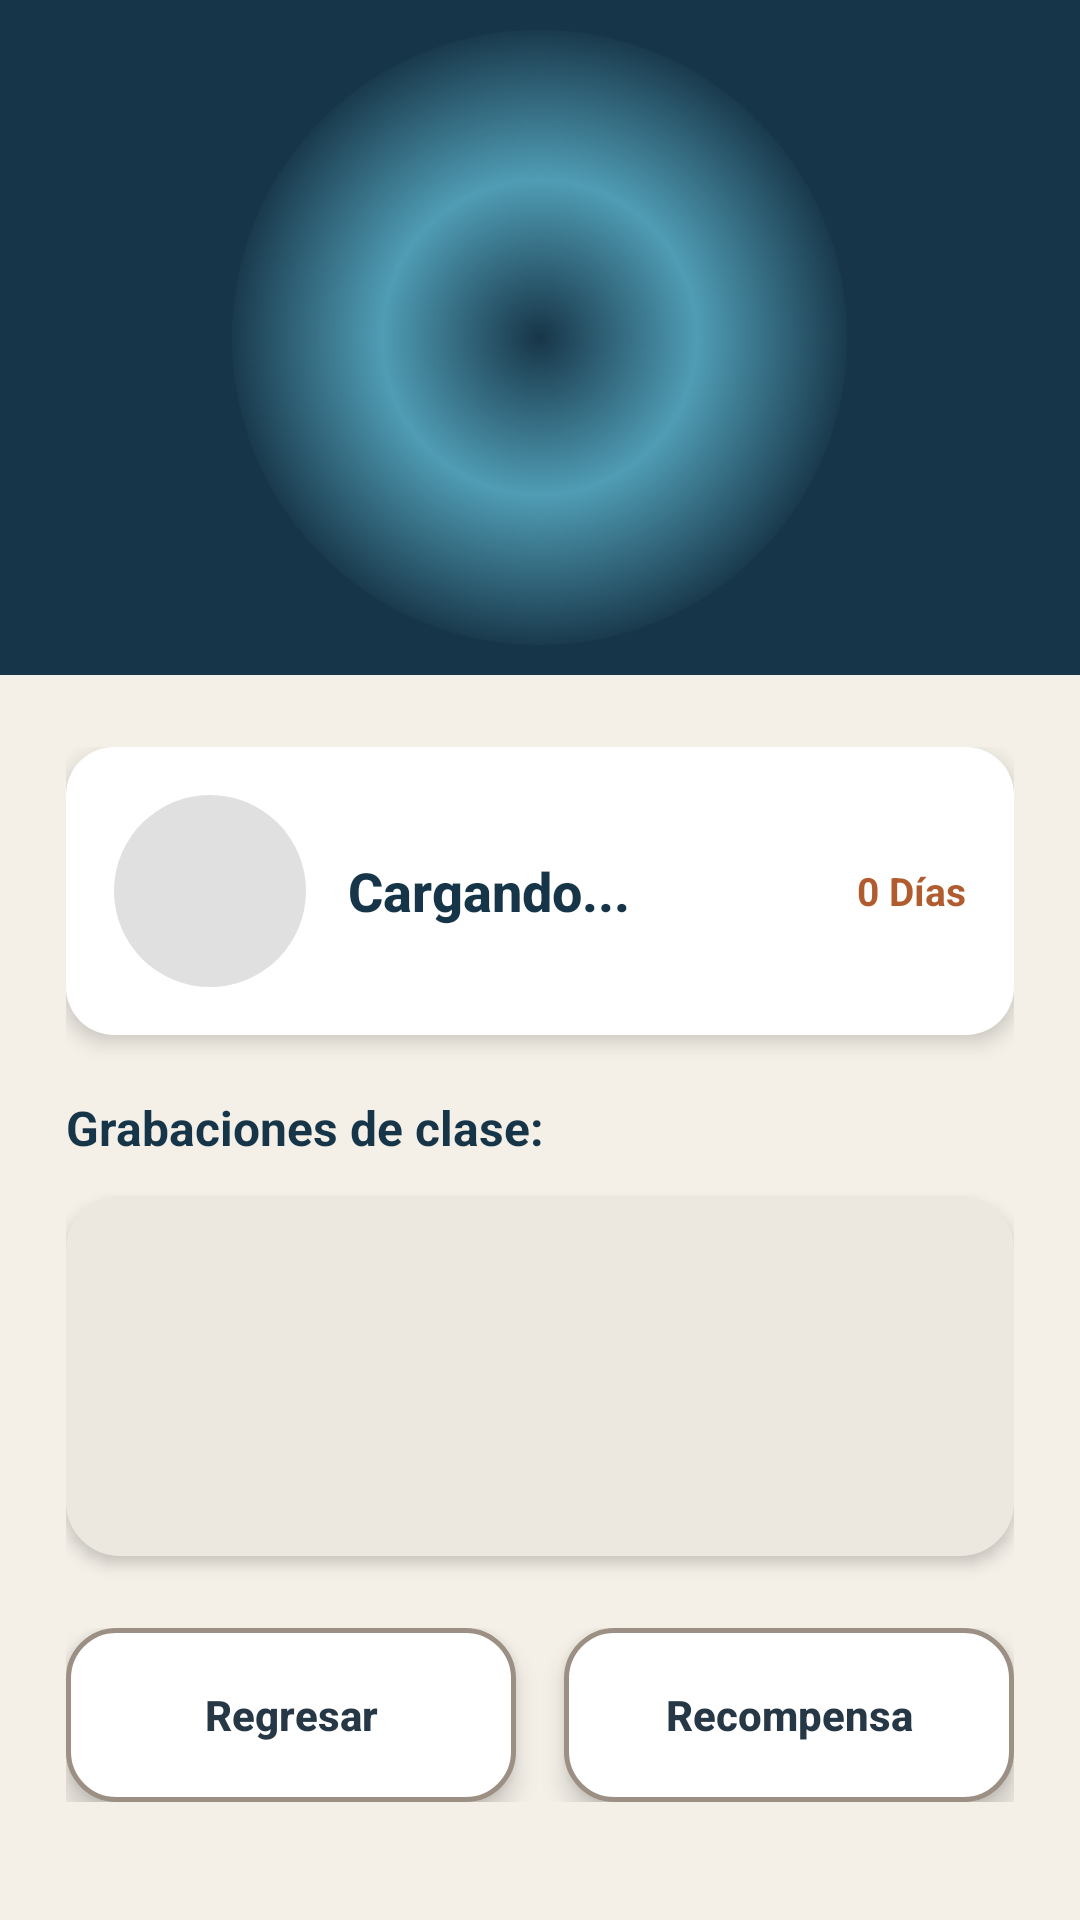

Reconstruct the res/layout file that produces this screen, plus the resources it refers to.
<!-- AndroidManifest.xml: application theme Theme.ACADEMIAM -->
<!-- res/layout/activity_grabaciones.xml -->
<?xml version="1.0" encoding="utf-8"?>
<ScrollView xmlns:android="http://schemas.android.com/apk/res/android"
    android:layout_width="match_parent"
    android:layout_height="match_parent"
    android:fillViewport="true"
    android:background="#F4F0E8">

    <LinearLayout
        android:layout_width="match_parent"
        android:layout_height="wrap_content"
        android:orientation="vertical">

        <LinearLayout
            android:layout_width="match_parent"
            android:layout_height="225dp"
            android:background="#173548"
            android:gravity="center"
            android:orientation="vertical">

            <FrameLayout
                android:layout_width="205dp"
                android:layout_height="205dp"
                android:background="@drawable/glow_logo_menu">

                <ImageView
                    android:layout_width="145dp"
                    android:layout_height="145dp"
                    android:layout_gravity="center"
                    android:src="@drawable/logo"
                    android:scaleType="fitCenter"
                    android:contentDescription="Logo" />

            </FrameLayout>

        </LinearLayout>

        <TextView
            android:id="@+id/txtErrorCarga"
            android:layout_width="match_parent"
            android:layout_height="wrap_content"
            android:layout_marginStart="22dp"
            android:layout_marginEnd="22dp"
            android:layout_marginTop="18dp"
            android:background="@drawable/error_rojo"
            android:gravity="center"
            android:padding="16dp"
            android:text="Error"
            android:textColor="#FFFFFF"
            android:textSize="15sp"
            android:textStyle="bold"
            android:elevation="4dp"
            android:visibility="gone" />

        <LinearLayout
            android:layout_width="match_parent"
            android:layout_height="wrap_content"
            android:orientation="vertical"
            android:paddingStart="22dp"
            android:paddingEnd="22dp"
            android:paddingTop="24dp"
            android:paddingBottom="32dp">

            <LinearLayout
                android:layout_width="match_parent"
                android:layout_height="wrap_content"
                android:background="@drawable/card_alumno"
                android:elevation="4dp"
                android:padding="16dp"
                android:gravity="center_vertical"
                android:orientation="horizontal"
                android:layout_marginBottom="20dp">

                <ImageView
                    android:id="@+id/imgAlumnoGr"
                    android:layout_width="64dp"
                    android:layout_height="64dp"
                    android:background="@drawable/circulo_gris"
                    android:scaleType="centerCrop"
                    android:padding="4dp"
                    android:src="@drawable/logo" />
                <LinearLayout
                    android:layout_width="0dp"
                    android:layout_height="wrap_content"
                    android:layout_weight="1"
                    android:layout_marginStart="14dp"
                    android:orientation="vertical">

                    <TextView
                        android:id="@+id/txtNombreGr"
                        android:layout_width="wrap_content"
                        android:layout_height="wrap_content"
                        android:text="Cargando..."
                        android:textColor="#173548"
                        android:textStyle="bold"
                        android:textSize="18sp"
                        android:fontFamily="sans-serif-medium" />

                </LinearLayout>

                <TextView
                    android:id="@+id/txtRachaGr"
                    android:layout_width="wrap_content"
                    android:layout_height="wrap_content"
                    android:text="0 Días"
                    android:textColor="#B15C2E"
                    android:textStyle="bold"
                    android:textSize="13sp" />
            </LinearLayout>

            <TextView
                android:layout_width="wrap_content"
                android:layout_height="wrap_content"
                android:text="Grabaciones de clase:"
                android:textColor="#173548"
                android:textStyle="bold"
                android:textSize="16sp"
                android:layout_marginBottom="12dp" />

            <LinearLayout
                android:id="@+id/containerGrabaciones"
                android:layout_width="match_parent"
                android:layout_height="wrap_content"
                android:orientation="vertical"
                android:minHeight="120dp"
                android:background="@drawable/contenedor_lista_alumnos"
                android:elevation="3dp"
                android:padding="12dp"
                android:layout_marginBottom="24dp" />

            <LinearLayout
                android:layout_width="match_parent"
                android:layout_height="wrap_content"
                android:orientation="horizontal">

                <androidx.appcompat.widget.AppCompatButton
                    android:id="@+id/btnRegresarGrabaciones"
                    android:layout_width="0dp"
                    android:layout_height="58dp"
                    android:layout_weight="1"
                    android:layout_marginEnd="8dp"
                    android:background="@drawable/boton_menu_animado"
                    android:backgroundTint="@null"
                    android:text="Regresar"
                    android:textAllCaps="false"
                    android:textColor="#263746"
                    android:textStyle="bold"
                    android:elevation="5dp"
                    android:stateListAnimator="@null" />

                <androidx.appcompat.widget.AppCompatButton
                    android:id="@+id/btnRecompensa"
                    android:layout_width="0dp"
                    android:layout_height="58dp"
                    android:layout_weight="1"
                    android:layout_marginStart="8dp"
                    android:background="@drawable/boton_menu_animado"
                    android:backgroundTint="@null"
                    android:text="Recompensa"
                    android:textAllCaps="false"
                    android:textColor="#263746"
                    android:textStyle="bold"
                    android:elevation="5dp"
                    android:stateListAnimator="@null" />
            </LinearLayout>
        </LinearLayout>
    </LinearLayout>
</ScrollView>
<!-- resources referenced by this layout -->
<resources>
  <!-- drawable boton_menu_animado (drawable) -->
  <?xml version="1.0" encoding="utf-8"?>
  <selector xmlns:android="http://schemas.android.com/apk/res/android">
  
      
      <item android:state_pressed="true">
          <shape>
              <solid android:color="#EAE2D7"/>
              <corners android:radius="16dp"/>
              <stroke
                  android:width="1.5dp"
                  android:color="#8B735F"/>
          </shape>
      </item>
  
      
      <item>
          <shape>
              <solid android:color="#FFFFFF"/>
              <corners android:radius="16dp"/>
              <stroke
                  android:width="1.5dp"
                  android:color="#9C8F83"/>
          </shape>
      </item>
  
  </selector>
  <!-- drawable card_alumno (drawable) -->
  <?xml version="1.0" encoding="utf-8"?>
  <selector xmlns:android="http://schemas.android.com/apk/res/android">
  
      <item android:state_pressed="true">
          <shape>
              <solid android:color="#F0E7DC" />
              <corners android:radius="16dp" />
          </shape>
      </item>
  
      <item>
          <shape>
              <solid android:color="#FFFFFF" />
              <corners android:radius="16dp" />
          </shape>
      </item>
  
  </selector>
  <!-- drawable circulo_gris (drawable) -->
  <?xml version="1.0" encoding="utf-8"?>
  <shape xmlns:android="http://schemas.android.com/apk/res/android">
      <solid android:color="#E0E0E0" />
      <corners android:radius="100dp" />
  </shape>
  <!-- drawable contenedor_lista_alumnos (drawable) -->
  <?xml version="1.0" encoding="utf-8"?>
  <shape xmlns:android="http://schemas.android.com/apk/res/android">
      <solid android:color="#EDE8DF" />
      <corners android:radius="18dp" />
  </shape>
  <!-- drawable error_rojo (drawable) -->
  <?xml version="1.0" encoding="utf-8"?>
  <shape xmlns:android="http://schemas.android.com/apk/res/android">
      <solid android:color="#E52B2B" />
      <corners android:radius="18dp" />
  </shape>
  <!-- drawable glow_logo_menu (drawable) -->
  <?xml version="1.0" encoding="utf-8"?>
  <shape xmlns:android="http://schemas.android.com/apk/res/android"
      android:shape="oval">
  
      <gradient
          android:type="radial"
          android:centerColor="#4F9CB4"
          android:endColor="#00173548"
          android:gradientRadius="105dp" />
  
  </shape>
  <style name="Theme.ACADEMIAM" parent="Theme.MaterialComponents.DayNight.NoActionBar">
      </style>
</resources>
